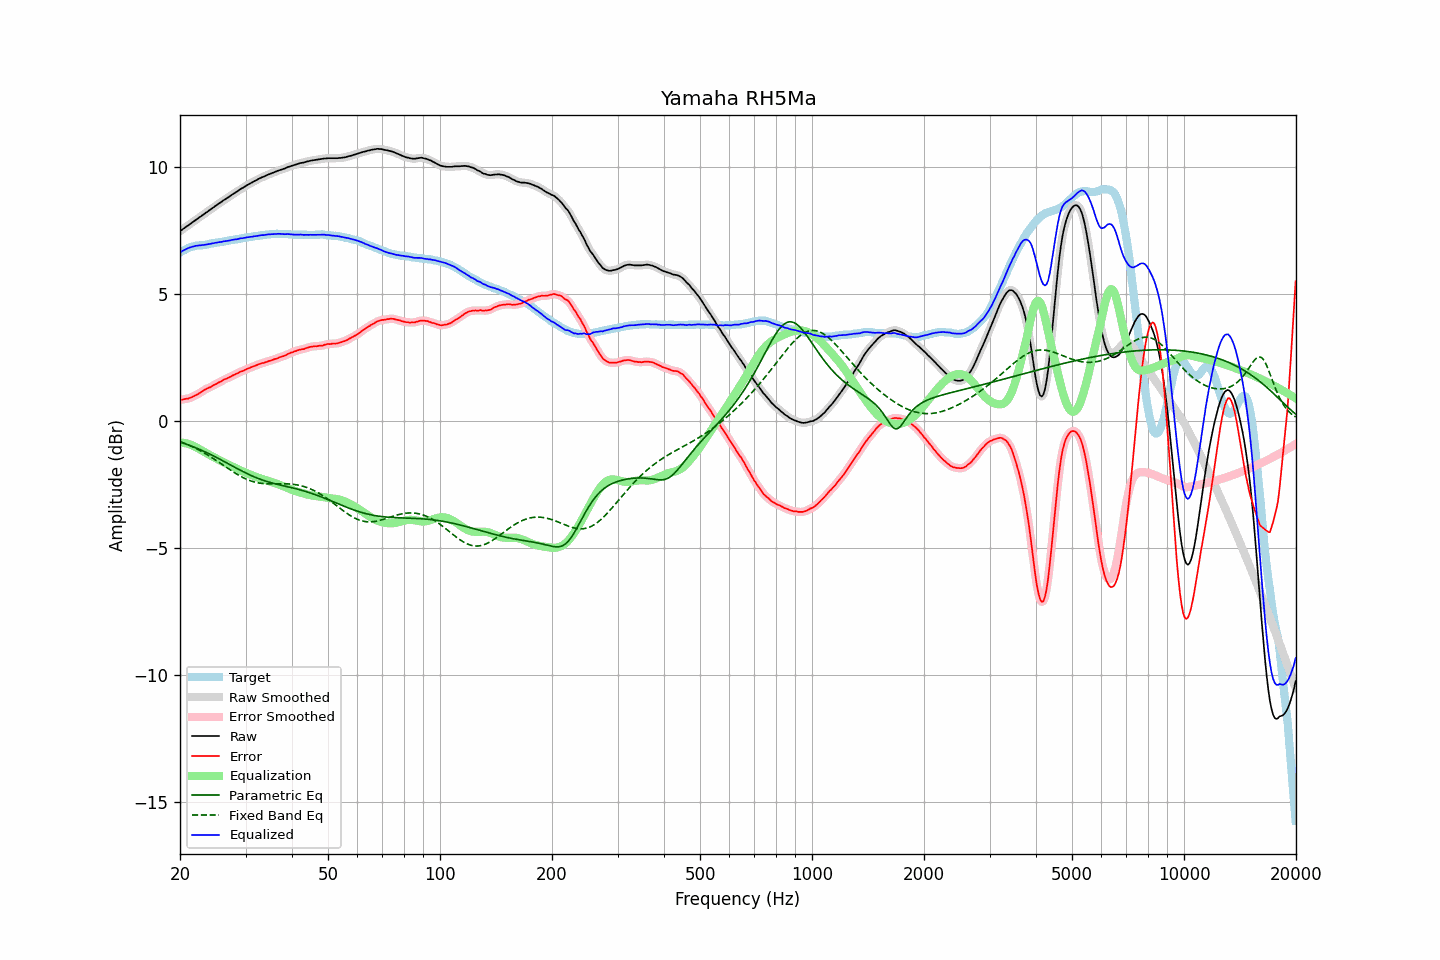

Data behind this chart, as committed beside it:
frequency, raw, error, smoothed, error_smoothed, equalization, parametric_eq, fixed_band_eq, equalized_raw, equalized_smoothed, target
20.00, 7.48, 0.84, 7.48, 0.84, -0.84, -0.82, -0.80, 6.64, 6.64, 6.64
20.20, 7.52, 0.84, 7.52, 0.85, -0.85, -0.84, -0.82, 6.67, 6.68, 6.68
20.40, 7.57, 0.85, 7.57, 0.86, -0.85, -0.87, -0.85, 6.72, 6.71, 6.72
20.61, 7.61, 0.87, 7.61, 0.87, -0.86, -0.89, -0.87, 6.74, 6.75, 6.74
20.81, 7.66, 0.88, 7.66, 0.88, -0.88, -0.91, -0.90, 6.78, 6.78, 6.78
21.02, 7.70, 0.88, 7.70, 0.89, -0.89, -0.93, -0.93, 6.80, 6.81, 6.82
21.23, 7.75, 0.91, 7.75, 0.91, -0.91, -0.96, -0.96, 6.83, 6.83, 6.84
21.44, 7.79, 0.93, 7.79, 0.93, -0.94, -0.98, -0.99, 6.85, 6.85, 6.86
21.66, 7.84, 0.96, 7.84, 0.96, -0.96, -1.00, -1.02, 6.87, 6.87, 6.87
21.87, 7.88, 0.99, 7.88, 0.99, -0.99, -1.03, -1.05, 6.89, 6.89, 6.88
22.09, 7.93, 1.02, 7.93, 1.03, -1.03, -1.05, -1.08, 6.90, 6.90, 6.90
22.31, 7.97, 1.06, 7.97, 1.06, -1.06, -1.08, -1.11, 6.91, 6.91, 6.91
22.54, 8.02, 1.10, 8.02, 1.10, -1.10, -1.11, -1.14, 6.92, 6.92, 6.91
22.76, 8.06, 1.14, 8.06, 1.14, -1.14, -1.13, -1.18, 6.92, 6.92, 6.92
22.99, 8.11, 1.19, 8.11, 1.18, -1.18, -1.16, -1.21, 6.93, 6.93, 6.92
23.22, 8.15, 1.22, 8.15, 1.22, -1.21, -1.19, -1.25, 6.94, 6.94, 6.93
23.45, 8.20, 1.26, 8.20, 1.26, -1.25, -1.22, -1.29, 6.95, 6.95, 6.94
23.69, 8.24, 1.29, 8.24, 1.28, -1.28, -1.25, -1.32, 6.95, 6.96, 6.95
23.92, 8.29, 1.32, 8.29, 1.31, -1.32, -1.28, -1.36, 6.97, 6.97, 6.97
24.16, 8.33, 1.34, 8.33, 1.34, -1.35, -1.31, -1.40, 6.98, 6.98, 6.99
24.40, 8.38, 1.38, 8.38, 1.38, -1.38, -1.34, -1.44, 7.00, 6.99, 7.00
24.65, 8.42, 1.42, 8.42, 1.41, -1.42, -1.37, -1.48, 7.00, 7.01, 7.00
24.89, 8.47, 1.45, 8.47, 1.45, -1.45, -1.41, -1.53, 7.02, 7.02, 7.02
25.14, 8.51, 1.48, 8.51, 1.48, -1.48, -1.44, -1.57, 7.03, 7.03, 7.03
25.39, 8.56, 1.52, 8.56, 1.52, -1.52, -1.47, -1.61, 7.04, 7.04, 7.04
25.65, 8.60, 1.55, 8.60, 1.55, -1.55, -1.50, -1.65, 7.05, 7.05, 7.05
25.91, 8.64, 1.58, 8.64, 1.59, -1.58, -1.54, -1.70, 7.05, 7.06, 7.06
26.16, 8.69, 1.62, 8.68, 1.62, -1.61, -1.57, -1.74, 7.07, 7.07, 7.07
26.43, 8.73, 1.65, 8.73, 1.65, -1.65, -1.61, -1.78, 7.08, 7.08, 7.08
26.69, 8.77, 1.67, 8.77, 1.68, -1.68, -1.64, -1.82, 7.09, 7.09, 7.10
26.96, 8.81, 1.70, 8.81, 1.70, -1.71, -1.68, -1.87, 7.10, 7.10, 7.10
27.23, 8.85, 1.73, 8.85, 1.73, -1.74, -1.71, -1.91, 7.11, 7.11, 7.11
27.50, 8.90, 1.76, 8.89, 1.77, -1.77, -1.74, -1.95, 7.13, 7.13, 7.13
27.77, 8.94, 1.81, 8.94, 1.80, -1.80, -1.78, -1.99, 7.14, 7.14, 7.13
28.05, 8.98, 1.83, 8.98, 1.83, -1.83, -1.81, -2.03, 7.15, 7.15, 7.15
28.33, 9.02, 1.87, 9.02, 1.86, -1.86, -1.85, -2.07, 7.16, 7.16, 7.15
28.62, 9.06, 1.89, 9.06, 1.90, -1.89, -1.88, -2.11, 7.17, 7.17, 7.17
28.90, 9.11, 1.93, 9.10, 1.93, -1.92, -1.91, -2.15, 7.19, 7.18, 7.18
29.19, 9.15, 1.96, 9.14, 1.95, -1.95, -1.95, -2.18, 7.20, 7.19, 7.19
29.48, 9.18, 1.97, 9.18, 1.98, -1.98, -1.98, -2.22, 7.20, 7.20, 7.21
29.78, 9.22, 2.00, 9.22, 2.00, -2.01, -2.01, -2.25, 7.21, 7.21, 7.22
30.08, 9.26, 2.03, 9.26, 2.03, -2.03, -2.04, -2.28, 7.22, 7.22, 7.23
30.38, 9.30, 2.06, 9.30, 2.06, -2.06, -2.07, -2.30, 7.24, 7.24, 7.23
30.68, 9.33, 2.08, 9.33, 2.09, -2.09, -2.10, -2.33, 7.24, 7.24, 7.24
30.99, 9.37, 2.12, 9.37, 2.11, -2.11, -2.13, -2.35, 7.26, 7.25, 7.25
31.30, 9.40, 2.14, 9.40, 2.14, -2.14, -2.16, -2.37, 7.26, 7.26, 7.26
31.61, 9.44, 2.16, 9.43, 2.16, -2.16, -2.19, -2.39, 7.27, 7.27, 7.28
31.93, 9.47, 2.19, 9.47, 2.19, -2.19, -2.22, -2.41, 7.28, 7.28, 7.28
32.24, 9.50, 2.21, 9.50, 2.21, -2.21, -2.24, -2.42, 7.29, 7.29, 7.29
32.57, 9.54, 2.24, 9.54, 2.24, -2.23, -2.27, -2.43, 7.30, 7.30, 7.30
32.89, 9.57, 2.25, 9.57, 2.26, -2.26, -2.29, -2.44, 7.31, 7.31, 7.31
33.22, 9.60, 2.29, 9.60, 2.28, -2.28, -2.31, -2.45, 7.32, 7.32, 7.31
33.55, 9.62, 2.29, 9.62, 2.29, -2.30, -2.33, -2.46, 7.32, 7.32, 7.33
33.89, 9.65, 2.32, 9.65, 2.32, -2.32, -2.35, -2.46, 7.33, 7.33, 7.33
34.23, 9.68, 2.33, 9.68, 2.33, -2.34, -2.37, -2.47, 7.34, 7.34, 7.35
34.57, 9.71, 2.36, 9.71, 2.36, -2.36, -2.39, -2.47, 7.35, 7.35, 7.35
34.92, 9.73, 2.37, 9.73, 2.38, -2.38, -2.41, -2.47, 7.35, 7.35, 7.35
35.27, 9.76, 2.40, 9.76, 2.40, -2.40, -2.43, -2.47, 7.36, 7.36, 7.36
35.62, 9.78, 2.42, 9.78, 2.42, -2.42, -2.45, -2.47, 7.36, 7.36, 7.36
35.97, 9.81, 2.45, 9.81, 2.44, -2.44, -2.46, -2.47, 7.37, 7.37, 7.36
... 635 more rows
